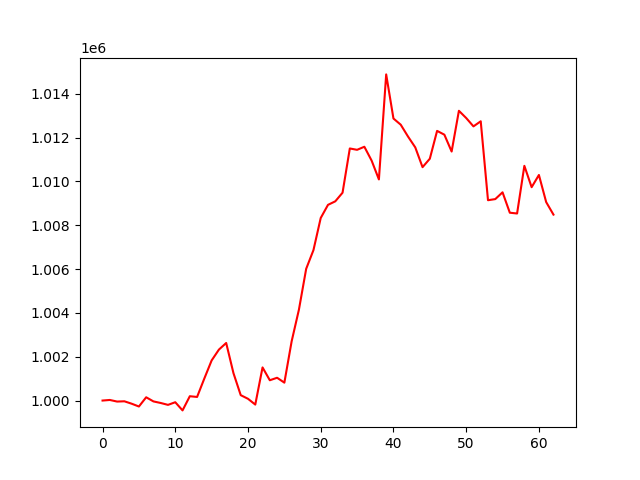

Data behind this chart, as committed beside it:
, 0
0, 1000000
1, 1000027
2, 999954
3, 999966
4, 999856
5, 999728
6, 1000150
7, 999961
8, 999888
9, 999803
10, 999924
11, 999551
12, 1000198
13, 1000164
14, 1001010
15, 1001831
16, 1002325
17, 1002627
18, 1001252
19, 1000246
20, 1000080
21, 999816
22, 1001512
23, 1000926
24, 1001041
25, 1000817
26, 1002702
27, 1004146
28, 1006013
29, 1006866
30, 1008332
31, 1008931
32, 1009092
33, 1009485
34, 1011505
35, 1011443
36, 1011583
37, 1010949
38, 1010091
39, 1014885
40, 1012871
41, 1012590
42, 1012050
43, 1011554
44, 1010651
45, 1011037
46, 1012307
47, 1012134
48, 1011364
49, 1013224
50, 1012894
51, 1012513
52, 1012745
53, 1009143
54, 1009194
55, 1009503
56, 1008573
57, 1008537
58, 1010712
59, 1009737
... 3 more rows
